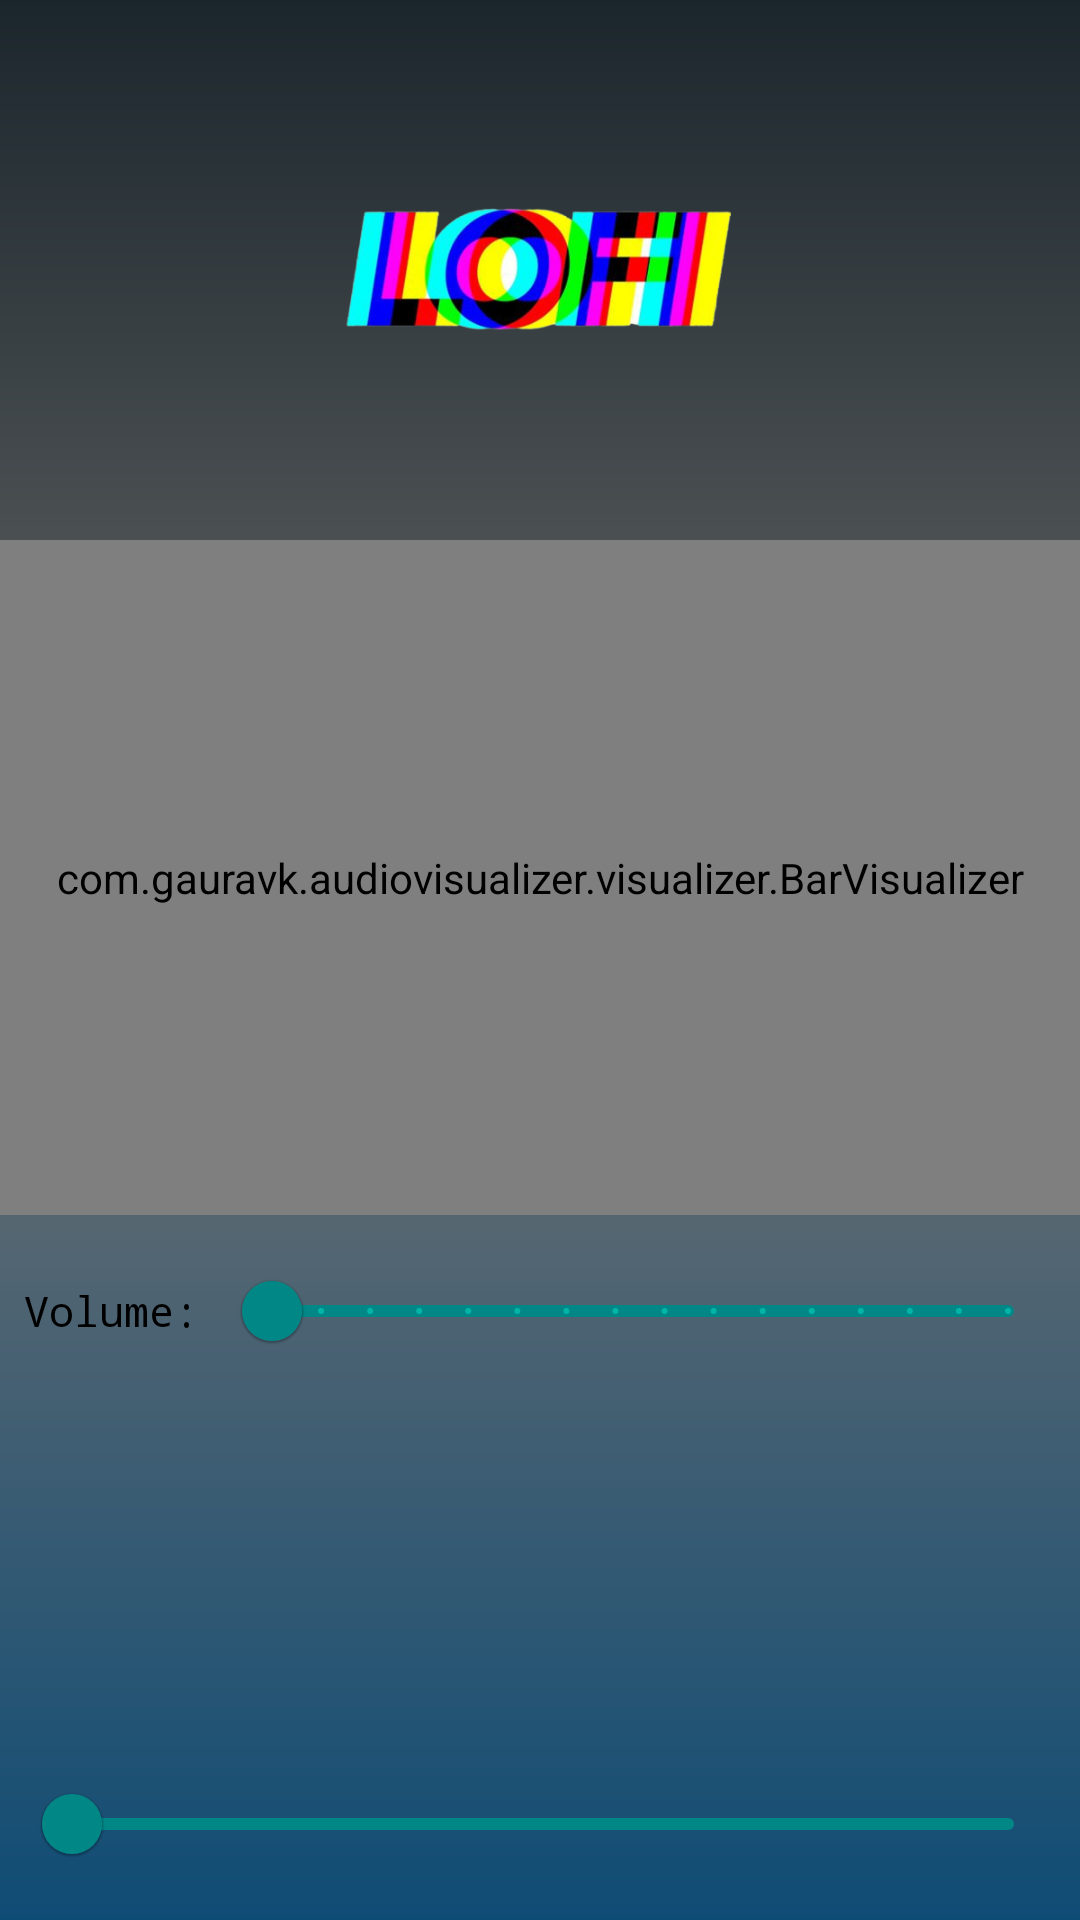

Produce the Android XML layout that renders to this screen, including the resource entries it uses.
<!-- AndroidManifest.xml: application theme Theme.MentalHealth -->
<!-- res/layout/activity_music.xml -->
<?xml version="1.0" encoding="utf-8"?>
<LinearLayout xmlns:android="http://schemas.android.com/apk/res/android"
    xmlns:app="http://schemas.android.com/apk/res-auto"
    xmlns:tools="http://schemas.android.com/tools"
    android:layout_width="match_parent"
    android:layout_height="match_parent"
    android:background="@drawable/music_bg"
    android:gravity="bottom|center"
    android:orientation="vertical"
    tools:context=".Activities.MusicActivity">

    <ImageView
        android:id="@+id/imageView2"
        android:layout_width="match_parent"
        android:layout_height="0dp"
        android:layout_weight="1"
        app:srcCompat="@drawable/lofi" />

    <com.gauravk.audiovisualizer.visualizer.BarVisualizer
        android:id="@+id/visualizer"
        android:layout_width="match_parent"
        android:layout_height="225dp" />
    <LinearLayout
        android:layout_width="match_parent"
        android:layout_height="wrap_content"
        android:gravity="center"
        android:orientation="horizontal"
        android:padding="8dp">

        <TextView
            android:layout_width="wrap_content"
            android:layout_height="wrap_content"
            android:text="Volume: "
            android:fontFamily="monospace"
            android:textColor="#000000"/>

        <com.google.android.material.slider.Slider
            android:id="@+id/volume"
            android:layout_width="match_parent"
            android:layout_height="wrap_content"
            android:stepSize="1.0"
            android:valueTo="15.0"
            android:theme="@style/Custom_Slider_Style"
            app:thumbColor="@color/teal_700"
            app:trackColorActive="@color/teal_200"
            app:trackColorInactive="@color/teal_700" />
    </LinearLayout>
    <LinearLayout
        android:layout_width="match_parent"
        android:layout_height="wrap_content"
        android:gravity="center"
        android:orientation="horizontal"
        android:paddingTop="5dp">

        <Button
            android:id="@+id/previous"
            android:layout_width="70dp"
            android:layout_height="70dp"
            android:layout_marginTop="16dp"
            android:layout_marginRight="25dp"
            android:layout_marginBottom="16dp"
            android:foreground="@drawable/pre_song"
            android:background="?selectableItemBackgroundBorderless" />

        <Button
            android:id="@+id/play"
            android:layout_width="70dp"
            android:layout_height="70dp"
            android:layout_marginTop="16dp"
            android:layout_marginBottom="16dp"
            android:adjustViewBounds="true"
            android:foreground="@drawable/play96"
            android:background="?selectableItemBackgroundBorderless" />

        <Button
            android:id="@+id/next"
            android:layout_width="70dp"
            android:layout_height="70dp"
            android:layout_marginStart="25dp"
            android:layout_marginTop="16dp"
            android:layout_marginBottom="16dp"
            android:foreground="@drawable/next_song"
            android:background="?selectableItemBackgroundBorderless" />
    </LinearLayout>

    <LinearLayout
        android:layout_width="match_parent"
        android:layout_height="wrap_content"
        android:gravity="center"
        android:orientation="horizontal"
        android:padding="8dp">

        <TextView
            android:id="@+id/currentTime"
            android:layout_width="wrap_content"
            android:layout_height="wrap_content"
            android:fontFamily="monospace"
            android:textColor="#000000"
            tools:text="90:90" />

        <com.google.android.material.slider.Slider
            android:id="@+id/seekBar"
            android:layout_width="0dp"
            android:layout_weight="1"
            android:layout_height="wrap_content"
            android:theme="@style/Custom_Slider_Style"
            app:labelBehavior="gone"
            app:thumbColor="@color/teal_700"
            app:trackColorActive="@color/my_app_secondary_variant_color"
            app:trackColorInactive="@color/teal_700" />

        <TextView
            android:id="@+id/totalTime"
            android:layout_width="wrap_content"
            android:layout_height="wrap_content"
            android:fontFamily="monospace"
            android:textColor="#000000"
            tools:text="09:09" />
    </LinearLayout>

</LinearLayout>
<!-- resources referenced by this layout -->
<resources>
  <color name="my_app_secondary_variant_color">#FF03DAC5</color>
  <color name="teal_200">#FF03DAC5</color>
  <color name="teal_700">#FF018786</color>
  <!-- drawable music_bg (drawable) -->
  <?xml version="1.0" encoding="utf-8"?>
  <shape xmlns:android="http://schemas.android.com/apk/res/android">
  <gradient android:endColor="#1b262c"
      android:startColor="#0f4c75"
      android:centerColor="#707070"
      android:angle="90"/>
  </shape>
  <style name="Custom_Slider_Style" parent="Widget.MaterialComponents.Slider">
          <item name="materialThemeOverlay">@style/slider_overlay</item>
      </style>
  <style name="slider_overlay">
          <item name="colorOnBackground">#095591</item>
          <item name="colorPrimary">@color/teal_200</item>
          <item name="colorOnPrimary">@color/teal_700</item>
          <item name="colorPrimaryVariant" type="color">@color/my_app_primary_variant_color</item>
          <item name="colorSecondaryVariant" type="color">@color/my_app_secondary_variant_color</item>
          <item name="colorSurface" type="color">@color/my_app_surface_color</item>
          <item name="colorOnSecondary" type="color">@color/my_app_color_on_secondary</item>
          <item name="colorOnError" type="color">@color/my_app_color_on_error</item>
          <item name="colorOnSurface" type="color">@color/my_app_color_on_surface</item>
          <item name="scrimBackground" type="color">@color/mtrl_scrim_color</item>
          <item name="textAppearanceHeadline1" type="style">@style/TextAppearance.MaterialComponents.Headline1</item>
          <item name="textAppearanceHeadline2" type="style">@style/TextAppearance.MaterialComponents.Headline2</item>
          <item name="textAppearanceHeadline3" type="style">@style/TextAppearance.MaterialComponents.Headline3</item>
          <item name="textAppearanceHeadline4" type="style">@style/TextAppearance.MaterialComponents.Headline4</item>
          <item name="textAppearanceHeadline5" type="style">@style/TextAppearance.MaterialComponents.Headline5</item>
          <item name="textAppearanceHeadline6" type="style">@style/TextAppearance.MaterialComponents.Headline6</item>
          <item name="textAppearanceSubtitle1" type="style">@style/TextAppearance.MaterialComponents.Subtitle1</item>
          <item name="textAppearanceSubtitle2" type="style">@style/TextAppearance.MaterialComponents.Subtitle2</item>
          <item name="textAppearanceBody1" type="style">@style/TextAppearance.MaterialComponents.Body1</item>
          <item name="textAppearanceBody2" type="style">@style/TextAppearance.MaterialComponents.Body2</item>
          <item name="textAppearanceCaption" type="style">@style/TextAppearance.MaterialComponents.Caption</item>
          <item name="textAppearanceButton" type="style">@style/TextAppearance.MaterialComponents.Button</item>
          <item name="textAppearanceOverline" type="style">@style/TextAppearance.MaterialComponents.Overline</item>
      </style>
  <style name="MyEditTextTheme" parent="Widget.AppCompat.EditText">
          <item name="android:textColor">#b6c9f0</item>
      </style>
  <color name="my_app_surface_color">#07F3F1</color>
  <color name="my_app_color_on_primary">#345F33</color>
  <color name="my_app_color_on_secondary">#FFF</color>
  <color name="mtrl_textinput_default_box_stroke_color">#fff</color>
  <color name="my_app_color_on_error">#DF0707</color>
  <color name="my_app_color_on_surface">#FFF</color>
  <color name="my_app_primary_variant_color">#FF018786</color>
</resources>
